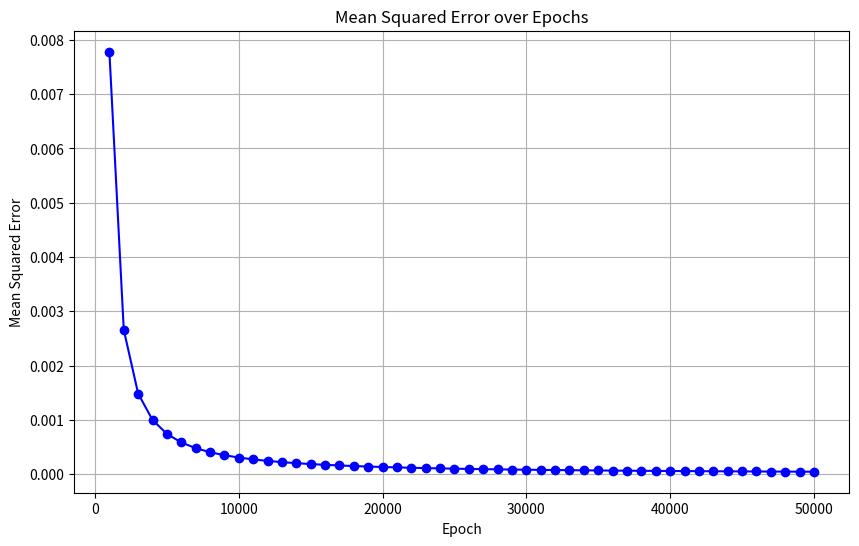

This chart was generated by the following Python code:
import re
import matplotlib.pyplot as plt

def parse_and_plot_mse(string):
    """
    Parses a text file containing lines with epoch and MSE values,
    then plots the MSE over epochs.
    Expected line format:
        "Epoch <epoch_number>/<total>, Mean Squared Error: <mse_value>"
    """
    epochs = []
    mse_values = []
    
    # Regular expression to capture the epoch number and MSE value.
    # This regex looks for:
    #    - "Epoch " followed by one or more digits (captured)
    #    - A forward slash and some digits (ignored in this case)
    #    - ", Mean Squared Error: " followed by the mse value (captured)
    pattern = re.compile(r"Epoch (\d+)/\d+, Mean Squared Error: ([\d\.eE+-]+)")
    
    # # Open and parse the file line by line.
    # with open(file_path, "r") as file:
    #     for line in file:
    #         match = pattern.search(line)
    #         if match:
    #             epoch = int(match.group(1))
    #             mse = float(match.group(2))
    #             epochs.append(epoch)
    #             mse_values.append(mse)


    # Parse the string line by line.
    for line in string.split("\n"):
        match = pattern.search(line)
        if match:
            epoch = int(match.group(1))
            mse = float(match.group(2))
            epochs.append(epoch)
            mse_values.append(mse)

    # Check if any data was parsed.
    if not epochs or not mse_values:
        print("No valid data found in the file.")
        return
    
    # Create a plot of MSE values over epochs.
    plt.figure(figsize=(10, 6))
    plt.plot(epochs, mse_values, marker="o", linestyle="-", color="blue")
    plt.title("Mean Squared Error over Epochs")
    plt.xlabel("Epoch")
    plt.ylabel("Mean Squared Error")
    plt.grid(True)
    plt.show()

if __name__ == "__main__":
    input_string = """

Epoch 1000/50000, Mean Squared Error: 0.0077804276663328
Epoch 2000/50000, Mean Squared Error: 0.0026614879027416416
Epoch 3000/50000, Mean Squared Error: 0.0014849775579338369
Epoch 4000/50000, Mean Squared Error: 0.0009999140416529666
Epoch 5000/50000, Mean Squared Error: 0.000742563639066824
Epoch 6000/50000, Mean Squared Error: 0.0005853773153074355
Epoch 7000/50000, Mean Squared Error: 0.00048033525307698366
Epoch 8000/50000, Mean Squared Error: 0.0004056202168795577
Epoch 9000/50000, Mean Squared Error: 0.00034998565915772214
Epoch 10000/50000, Mean Squared Error: 0.00030708154233247343
Epoch 11000/50000, Mean Squared Error: 0.0002730668120289172
Epoch 12000/50000, Mean Squared Error: 0.000245489143714802
Epoch 13000/50000, Mean Squared Error: 0.00022271323637427826
Epoch 14000/50000, Mean Squared Error: 0.00020360885891554777
Epoch 15000/50000, Mean Squared Error: 0.00018737107398438067
Epoch 16000/50000, Mean Squared Error: 0.0001734118130714607
Epoch 17000/50000, Mean Squared Error: 0.00016129191850365468
Epoch 18000/50000, Mean Squared Error: 0.00015067711986808057
Epoch 19000/50000, Mean Squared Error: 0.00014130868722695813
Epoch 20000/50000, Mean Squared Error: 0.00013298337154716338
Epoch 21000/50000, Mean Squared Error: 0.0001255393863558882
Epoch 22000/50000, Mean Squared Error: 0.00011884641635586719
Epoch 23000/50000, Mean Squared Error: 0.00011279836947280263
Epoch 24000/50000, Mean Squared Error: 0.0001073080348289825
Epoch 25000/50000, Mean Squared Error: 0.00010230308839337063
Epoch 26000/50000, Mean Squared Error: 9.772306695773238e-05
Epoch 27000/50000, Mean Squared Error: 9.351704810141373e-05
Epoch 28000/50000, Mean Squared Error: 8.964185180281167e-05
Epoch 29000/50000, Mean Squared Error: 8.606063224990419e-05
Epoch 30000/50000, Mean Squared Error: 8.274176484694206e-05
Epoch 31000/50000, Mean Squared Error: 7.96579588948339e-05
Epoch 32000/50000, Mean Squared Error: 7.678554447935783e-05
Epoch 33000/50000, Mean Squared Error: 7.410389505846682e-05
Epoch 34000/50000, Mean Squared Error: 7.159495664627488e-05
Epoch 35000/50000, Mean Squared Error: 6.924286139459263e-05
Epoch 36000/50000, Mean Squared Error: 6.703360849057419e-05
Epoch 37000/50000, Mean Squared Error: 6.495479911924009e-05
Epoch 38000/50000, Mean Squared Error: 6.299541513193714e-05
Epoch 39000/50000, Mean Squared Error: 6.114563326403275e-05
Epoch 40000/50000, Mean Squared Error: 5.939666843545899e-05
Epoch 41000/50000, Mean Squared Error: 5.7740640974590454e-05
Epoch 42000/50000, Mean Squared Error: 5.617046362365329e-05
Epoch 43000/50000, Mean Squared Error: 5.4679744981536925e-05
Epoch 44000/50000, Mean Squared Error: 5.326270666921661e-05
Epoch 45000/50000, Mean Squared Error: 5.1914112002302504e-05
Epoch 46000/50000, Mean Squared Error: 5.062920435384822e-05
Epoch 47000/50000, Mean Squared Error: 4.9403653710361715e-05
Epoch 48000/50000, Mean Squared Error: 4.823351018191107e-05
Epoch 49000/50000, Mean Squared Error: 4.7115163436384156e-05
Epoch 50000/50000, Mean Squared Error: 4.604530719822024e-05


    """


    # Change this if your file is located elsewhere
    parse_and_plot_mse(input_string)
